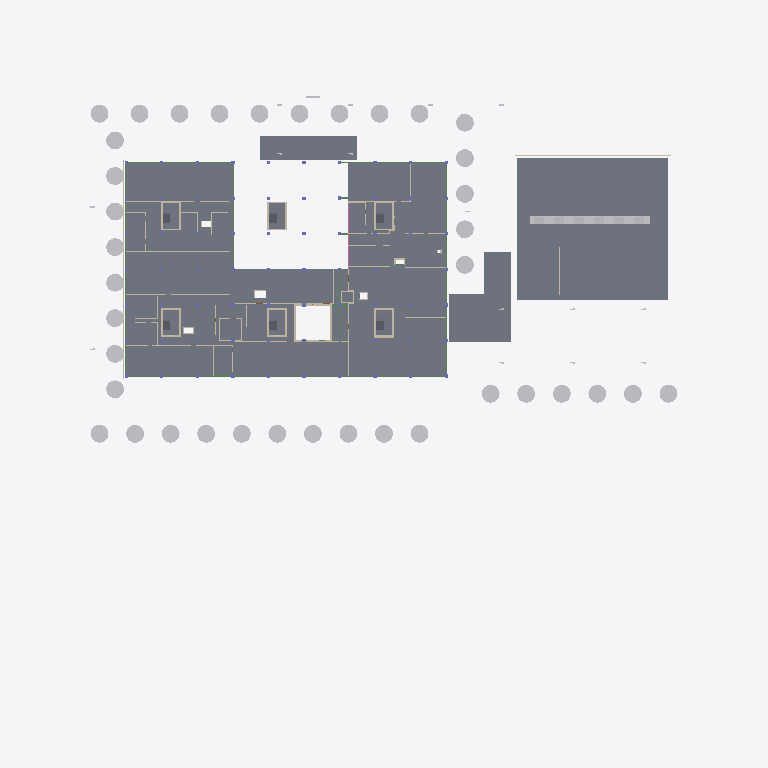
Plan cut of the same IFC building model at storey 'LT2' (level 17.35 m, cut at 18.75 m), seen from above with north up, elements coloured by IFC class (only those large enough to see are counted): 51 slabs (grey), 44 other elements (light grey), 35 walls (beige), 32 beams (green), 1 railing (pink). Cut surfaces are drawn darker.
Extent 160.0 m × 130.4 m × 68.0 m (x, y, z). Storeys (8): B1 at 9.05 m; LT1 at 12.85 m; LT2 at 17.35 m; LT3 at 21.85 m; LT4 at 26.05 m; LT5 at 30.25 m; LT6 at 34.45 m; ATAP at 38.65 m. Elements (4283): 1847 IfcWall, 620 IfcBeam, 406 IfcColumn, 372 IfcSlab, 321 IfcPile, 224 IfcDoor, 221 IfcBuildingElementProxy, 171 IfcCovering, 84 IfcFooting, 10 IfcRailing, 4 IfcChiller, 1 IfcCompressor.

HEADER;
FILE_DESCRIPTION(('ViewDefinition [DesignTransferView]'),'2;1');
FILE_NAME('Rumah Sakit Tepian Batanghari.ifc','2026-11-22T13:16:31',(''),(''),'BIMCraft 0.12.0','BIMCraft 0.12.0','');
FILE_SCHEMA(('IFC4'));
ENDSEC;
DATA;
#12=IFCPROJECT('2PgCJzyUCihfKPuW8rwl2W',$,'RSTB federasi ARS 7.1 + STR 7.3 + MEP (7.2)',$,$,$,'Model ARS LOD 300 Tahap 7 (draf, disetujui atas delegasi Defsa 22 Nov 2026)',(#4),#11);
#16=IFCSITE('36irGzT4gVqYDLgeSD8w7P',$,'Site',$,$,#15,$,$,.ELEMENT.,$,$,$,$,$);
#21=IFCBUILDING('0LbbiHh3iEtKh8V2uE2IS6',$,'Gedung utama RS (6 lantai + basement)',$,$,#19,$,$,.ELEMENT.,$,$,#20);
#37=IFCBUILDINGSTOREY('0JLW4$0Zr5X9gkD4zdTc2G',$,'B1',$,$,#36,$,$,.ELEMENT.,9050.0);
#41=IFCBUILDINGSTOREY('0Wqt5IfFf4Fh_GUvzuWg4P',$,'LT1',$,$,#40,$,$,.ELEMENT.,12850.0);
#45=IFCBUILDINGSTOREY('2HArkJ3192wuxIinlLvjX1',$,'LT2',$,$,#44,$,$,.ELEMENT.,17350.0);
#49=IFCBUILDINGSTOREY('05t0br8fj9efJQSZ5YtmiZ',$,'LT3',$,$,#48,$,$,.ELEMENT.,21850.0);
#53=IFCBUILDINGSTOREY('0oOAZtdPX5WB2i9fEswNg9',$,'LT4',$,$,#52,$,$,.ELEMENT.,26050.0);
#57=IFCBUILDINGSTOREY('1BrEGpoHH8Lha535JOAwDs',$,'LT5',$,$,#56,$,$,.ELEMENT.,30250.0);
#61=IFCBUILDINGSTOREY('0eCFFAiwD1HRiNQ6fxVA_T',$,'LT6',$,$,#60,$,$,.ELEMENT.,34450.0);
#65=IFCBUILDINGSTOREY('0EzdcFkgP26PXoONv0E2Hu',$,'ATAP',$,$,#64,$,$,.ELEMENT.,38650.0);
#86756=IFCSLAB('3$Z1V9NV5COACyjkavWX3O',$,'LT-PARKIR',$,'LT-PARKIR',#86742,#86755,'102577',.FLOOR.);
#46491=IFCSLAB('0sUEQdzrDF3wf5fLpcKtWE',$,'LT-SIRK',$,'LT-SIRK',#46369,#46490,'101155',.FLOOR.);
#43844=IFCSLAB('0wDQVAQZj9Kxzt_XjyvBof',$,'LT-INTENSIF',$,'LT-INTENSIF',#43834,#43843,'101049',.FLOOR.);
#45028=IFCSLAB('0kzGBK2hr4zPNrLPdMckAu',$,'LT-INTENSIF',$,'LT-INTENSIF',#45014,#45027,'101099',.FLOOR.);
#44892=IFCSLAB('3YLoWSEdX6Xwn9MttznXwr',$,'LT-SERVIS',$,'LT-SERVIS',#44880,#44891,'101093',.FLOOR.);
#44155=IFCSLAB('2FxfUgdij1x9C9$fg7BJaL',$,'LT-SERVIS',$,'LT-SERVIS',#44130,#44154,'101060',.FLOOR.);
#99833=IFCSLAB('0pqZCpmzLFFwecRMV$wUqu',$,'TP-Kanopi',$,'TP-Kanopi',#99821,#99832,'102988',.FLOOR.);
#46199=IFCSLAB('3mCu28qgX6tx59EMPnf$wS',$,'LT-SIRK',$,'LT-SIRK',#46185,#46198,'101152',.FLOOR.);
#44233=IFCSLAB('3Y5AcFUSP5rBx6tE38NEbE',$,'LT-INTENSIF',$,'LT-INTENSIF',#44223,#44232,'101063',.FLOOR.);
#45358=IFCSLAB('0$NkBs0tfE1QfDOkUKoT8L',$,'LT-KLINIK',$,'LT-KLINIK',#45344,#45357,'101114',.FLOOR.);
#99810=IFCSLAB('1vUMuxINn5E9t7JXqLcG3x',$,'TP-Kanopi',$,'TP-Kanopi',#99798,#99809,'102987',.FLOOR.);
#44082=IFCSLAB('2s$AU21WL5KvsmDwAXdd6S',$,'LT-OK',$,'LT-OK',#44058,#44081,'101058',.FLOOR.);
#86660=IFCSLAB('1op5i2D41CQu6fSG3fm0d7',$,'LT-UTIL',$,'LT-UTIL',#86650,#86659,'102573',.FLOOR.);
#43917=IFCSLAB('3nqs8x_6b0tvHIM1TYf7Qb',$,'LT-INTENSIF',$,'LT-INTENSIF',#43902,#43916,'101052',.FLOOR.);
#43985=IFCSLAB('36eOGs8kL1POl3ZGBGqIaq',$,'LT-INTENSIF',$,'LT-INTENSIF',#43975,#43984,'101055',.FLOOR.);
#86703=IFCSLAB('1Suypp8gX78xpGmgpJes7B',$,'LT-UTIL',$,'LT-UTIL',#86693,#86702,'102575',.FLOOR.);
#205671=IFCSLAB('2O2Zeqku159eqXpq9GHVbH',$,'PL-200-fc30',$,'PL-200-fc30',#205625,#205670,'100827',.FLOOR.);
#44670=IFCSLAB('2jpFvyZt5EGeGCYKGesuPK',$,'LT-UTIL',$,'LT-UTIL',#44660,#44669,'101083',.FLOOR.);
#44716=IFCSLAB('0rrLcTUP5BbAZFecDgEFB3',$,'LT-INTENSIF',$,'LT-INTENSIF',#44704,#44715,'101085',.FLOOR.);
#44296=IFCSLAB('1r8_XmDf9A0BEVcOyKOolV',$,'LT-LOBI',$,'LT-LOBI',#44286,#44295,'101066',.FLOOR.);
#99856=IFCSLAB('3yav2lLcv9Axvf7ooImzud',$,'TP-Kanopi',$,'TP-Kanopi',#99844,#99855,'102989',.FLOOR.);
#44458=IFCSLAB('160jY_twL0q8YF7sRSvMqJ',$,'LT-OK',$,'LT-OK',#44443,#44457,'101073',.FLOOR.);
#44501=IFCSLAB('0CzVkZEZP4ogK77QiOX7BN',$,'LT-OK',$,'LT-OK',#44491,#44500,'101075',.FLOOR.);
#44359=IFCSLAB('0DQEqoriD4ZfWxs5X7EUon',$,'LT-OK',$,'LT-OK',#44349,#44358,'101069',.FLOOR.);
#44405=IFCSLAB('1EFVQ3hIDDnBL5XXKLVgtt',$,'LT-OK',$,'LT-OK',#44393,#44404,'101071',.FLOOR.);
#44957=IFCSLAB('2V2C9WOU9EV9Z0oFd9TE6b',$,'LT-SERVIS',$,'LT-SERVIS',#44947,#44956,'101096',.FLOOR.);
#44783=IFCSLAB('0aDheH75HE2QdGTVL3bDuc',$,'LT-UTIL',$,'LT-UTIL',#44773,#44782,'101088',.FLOOR.);
#44544=IFCSLAB('1JKKLQEYXEy9IC_LGf$yAZ',$,'LT-SERVIS',$,'LT-SERVIS',#44534,#44543,'101077',.FLOOR.);
#45425=IFCSLAB('1TWfFJULz8zOMyoEENvuyK',$,'LT-INTENSIF',$,'LT-INTENSIF',#45415,#45424,'101117',.FLOOR.);
#45488=IFCSLAB('1PJDAdQxrB5R0Rl6Q9l5RY',$,'LT-INTENSIF',$,'LT-INTENSIF',#45478,#45487,'101120',.FLOOR.);
#44826=IFCSLAB('3NMvNXd6jAHBXEgsO8DmcE',$,'LT-INTENSIF',$,'LT-INTENSIF',#44816,#44825,'101090',.FLOOR.);
#44607=IFCSLAB('3sQB6TvrzET8raD01_Iht7',$,'LT-SERVIS',$,'LT-SERVIS',#44597,#44606,'101080',.FLOOR.);
#45551=IFCSLAB('2uCSf7uZrE1hLxNLs0QLdn',$,'LT-INTENSIF',$,'LT-INTENSIF',#45541,#45550,'101123',.FLOOR.);
#45095=IFCSLAB('3xmppj8V18UeKptCrwXZOu',$,'LT-INTENSIF',$,'LT-INTENSIF',#45085,#45094,'101102',.FLOOR.);
#45158=IFCSLAB('3ZK7ToTXPFq8aqX1DI8xj0',$,'LT-INTENSIF',$,'LT-INTENSIF',#45148,#45157,'101105',.FLOOR.);
#45287=IFCSLAB('22D6B3ttT0CQFrv3HKk2Xg',$,'LT-INTENSIF',$,'LT-INTENSIF',#45277,#45286,'101111',.FLOOR.);
#45614=IFCSLAB('1lzIAg$Lz4AgKsr7mFJTUB',$,'LT-INTENSIF',$,'LT-INTENSIF',#45604,#45613,'101126',.FLOOR.);
#45677=IFCSLAB('3YYq1eV5n9jR9JTFetEeEt',$,'LT-INTENSIF',$,'LT-INTENSIF',#45667,#45676,'101129',.FLOOR.);
#45222=IFCSLAB('09BaEUI6574hjeqyZ_bEVE',$,'LT-INTENSIF',$,'LT-INTENSIF',#45212,#45221,'101108',.FLOOR.);
#45783=IFCSLAB('01QVieFbDF_Af2pTdQ7o5F',$,'LT-INTI',$,'LT-INTI',#45773,#45782,'101134',.FLOOR.);
#45869=IFCSLAB('2XRsb61pb4tQ07zmAK9Lfb',$,'LT-INTI',$,'LT-INTI',#45859,#45868,'101138',.FLOOR.);
#45955=IFCSLAB('3OcySv$HDFJA149PkZzY2c',$,'LT-INTI',$,'LT-INTI',#45945,#45954,'101142',.FLOOR.);
#45740=IFCSLAB('3j6$qB19P5ORlOmplAmKCo',$,'LT-INTI',$,'LT-INTI',#45730,#45739,'101132',.FLOOR.);
#45826=IFCSLAB('1K1mAR2sj47Q4U_lB0mVc$',$,'LT-INTI',$,'LT-INTI',#45816,#45825,'101136',.FLOOR.);
#45912=IFCSLAB('2mjBHhErf8gu7o1pbdioQm',$,'LT-INTI',$,'LT-INTI',#45902,#45911,'101140',.FLOOR.);
#103379=IFCBUILDINGELEMENTPROXY('3lposyZKH2LxNQez9vIw7X',$,'RSTB Pohon:Standar',$,'RSTB Pohon:Standar',#103364,#103378,'103122',.NOTDEFINED.);
#103954=IFCBUILDINGELEMENTPROXY('29tuJLa2LBiRrfSxX5K7pv',$,'RSTB Pohon:Standar',$,'RSTB Pohon:Standar',#103939,#103953,'103147',.NOTDEFINED.);
#103218=IFCBUILDINGELEMENTPROXY('3XQrRyDdz7WeXgL8pfCAVT',$,'RSTB Pohon:Standar',$,'RSTB Pohon:Standar',#103203,#103217,'103115',.NOTDEFINED.);
#103264=IFCBUILDINGELEMENTPROXY('2$UTP_Ny1DlBIqcFtergj6',$,'RSTB Pohon:Standar',$,'RSTB Pohon:Standar',#103249,#103263,'103117',.NOTDEFINED.);
#103287=IFCBUILDINGELEMENTPROXY('2fnYcrwmf4kvzIj9eqwyqA',$,'RSTB Pohon:Standar',$,'RSTB Pohon:Standar',#103272,#103286,'103118',.NOTDEFINED.);
#103333=IFCBUILDINGELEMENTPROXY('1Wcj51ZdfB3gBl3zB0TXyu',$,'RSTB Pohon:Standar',$,'RSTB Pohon:Standar',#103318,#103332,'103120',.NOTDEFINED.);
#103862=IFCBUILDINGELEMENTPROXY('2J4lCu7en6x8mYY6sktfFU',$,'RSTB Pohon:Standar',$,'RSTB Pohon:Standar',#103847,#103861,'103143',.NOTDEFINED.);
#103839=IFCBUILDINGELEMENTPROXY('2XvKUGkYzCSR4fZC2YiXZZ',$,'RSTB Pohon:Standar',$,'RSTB Pohon:Standar',#103824,#103838,'103142',.NOTDEFINED.);
#103908=IFCBUILDINGELEMENTPROXY('2QfZepNvH5NfoGFWmuQS9Z',$,'RSTB Pohon:Standar',$,'RSTB Pohon:Standar',#103893,#103907,'103145',.NOTDEFINED.);
#104000=IFCBUILDINGELEMENTPROXY('0jSmZtfDPARQwPpU5XKKjV',$,'RSTB Pohon:Standar',$,'RSTB Pohon:Standar',#103985,#103999,'103149',.NOTDEFINED.);
#103195=IFCBUILDINGELEMENTPROXY('0uCd1KMef0zOZj$9TUfHoM',$,'RSTB Pohon:Standar',$,'RSTB Pohon:Standar',#103166,#103194,'103114',.NOTDEFINED.);
#103356=IFCBUILDINGELEMENTPROXY('1cHWx5mBv4OO$5p45naeeh',$,'RSTB Pohon:Standar',$,'RSTB Pohon:Standar',#103341,#103355,'103121',.NOTDEFINED.);
#103402=IFCBUILDINGELEMENTPROXY('12xgAsPjrDqQEaQK5tSmn4',$,'RSTB Pohon:Standar',$,'RSTB Pohon:Standar',#103387,#103401,'103123',.NOTDEFINED.);
#103425=IFCBUILDINGELEMENTPROXY('1lUX6gjNr5Ce0axwNQLOro',$,'RSTB Pohon:Standar',$,'RSTB Pohon:Standar',#103410,#103424,'103124',.NOTDEFINED.);
#103471=IFCBUILDINGELEMENTPROXY('3ExeTzLRvFhwZhPrDVCBwU',$,'RSTB Pohon:Standar',$,'RSTB Pohon:Standar',#103456,#103470,'103126',.NOTDEFINED.);
#103448=IFCBUILDINGELEMENTPROXY('0Q0r6b9PL1VuZmLv7a4thn',$,'RSTB Pohon:Standar',$,'RSTB Pohon:Standar',#103433,#103447,'103125',.NOTDEFINED.);
#103517=IFCBUILDINGELEMENTPROXY('21cOrRKGTCoeb_JHViMJSW',$,'RSTB Pohon:Standar',$,'RSTB Pohon:Standar',#103502,#103516,'103128',.NOTDEFINED.);
#103494=IFCBUILDINGELEMENTPROXY('0t1ZWw4xDA99CWinBMhfV0',$,'RSTB Pohon:Standar',$,'RSTB Pohon:Standar',#103479,#103493,'103127',.NOTDEFINED.);
#103563=IFCBUILDINGELEMENTPROXY('2Q9ahjRtf2EOSaZtzFSjzT',$,'RSTB Pohon:Standar',$,'RSTB Pohon:Standar',#103548,#103562,'103130',.NOTDEFINED.);
#103540=IFCBUILDINGELEMENTPROXY('2K25GMxTbD6hQVhwaHz9V8',$,'RSTB Pohon:Standar',$,'RSTB Pohon:Standar',#103525,#103539,'103129',.NOTDEFINED.);
#103609=IFCBUILDINGELEMENTPROXY('0ZaipuuwnESunwtvZhbmjg',$,'RSTB Pohon:Standar',$,'RSTB Pohon:Standar',#103594,#103608,'103132',.NOTDEFINED.);
#103586=IFCBUILDINGELEMENTPROXY('1SSVRxyVT41eGtCR_lmzZI',$,'RSTB Pohon:Standar',$,'RSTB Pohon:Standar',#103571,#103585,'103131',.NOTDEFINED.);
#103931=IFCBUILDINGELEMENTPROXY('2pSVWBZw9BKegofMt$3jxI',$,'RSTB Pohon:Standar',$,'RSTB Pohon:Standar',#103916,#103930,'103146',.NOTDEFINED.);
#103241=IFCBUILDINGELEMENTPROXY('3QJmJq1B5DlvIZglJMylj3',$,'RSTB Pohon:Standar',$,'RSTB Pohon:Standar',#103226,#103240,'103116',.NOTDEFINED.);
#103310=IFCBUILDINGELEMENTPROXY('0B0i2qFl10COPqR2rB2_QV',$,'RSTB Pohon:Standar',$,'RSTB Pohon:Standar',#103295,#103309,'103119',.NOTDEFINED.);
#103632=IFCBUILDINGELEMENTPROXY('2ipKdHdwr7TRPFkLzB8fVE',$,'RSTB Pohon:Standar',$,'RSTB Pohon:Standar',#103617,#103631,'103133',.NOTDEFINED.);
#103770=IFCBUILDINGELEMENTPROXY('3ouXkcPIX3pPoDS7Y4BaIr',$,'RSTB Pohon:Standar',$,'RSTB Pohon:Standar',#103755,#103769,'103139',.NOTDEFINED.);
#103816=IFCBUILDINGELEMENTPROXY('2qCdyO2Fj1JO5xmCmAASsn',$,'RSTB Pohon:Standar',$,'RSTB Pohon:Standar',#103801,#103815,'103141',.NOTDEFINED.);
#103885=IFCBUILDINGELEMENTPROXY('3BJAZ3FKPEowFCXIF6iBVK',$,'RSTB Pohon:Standar',$,'RSTB Pohon:Standar',#103870,#103884,'103144',.NOTDEFINED.);
#103977=IFCBUILDINGELEMENTPROXY('20iEK6aXbDvgp1m_t2W8sM',$,'RSTB Pohon:Standar',$,'RSTB Pohon:Standar',#103962,#103976,'103148',.NOTDEFINED.);
#104046=IFCBUILDINGELEMENTPROXY('0VLFejmTf53AGK0mU$oR_t',$,'RSTB Pohon:Standar',$,'RSTB Pohon:Standar',#104031,#104045,'103151',.NOTDEFINED.);
#103793=IFCBUILDINGELEMENTPROXY('0D$UaGhvDDyesdUUT7hgKZ',$,'RSTB Pohon:Standar',$,'RSTB Pohon:Standar',#103778,#103792,'103140',.NOTDEFINED.);
#103724=IFCBUILDINGELEMENTPROXY('3x3rDuAOP02PaChFP0ZuVE',$,'RSTB Pohon:Standar',$,'RSTB Pohon:Standar',#103709,#103723,'103137',.NOTDEFINED.);
#103655=IFCBUILDINGELEMENTPROXY('3vfJu0HqP5a9xZvqRgA25R',$,'RSTB Pohon:Standar',$,'RSTB Pohon:Standar',#103640,#103654,'103134',.NOTDEFINED.);
#103678=IFCBUILDINGELEMENTPROXY('1rzzsCC1fECxTGVLmAgrl7',$,'RSTB Pohon:Standar',$,'RSTB Pohon:Standar',#103663,#103677,'103135',.NOTDEFINED.);
#104023=IFCBUILDINGELEMENTPROXY('3b8MiQUuD6gQScw2$UE$hx',$,'RSTB Pohon:Standar',$,'RSTB Pohon:Standar',#104008,#104022,'103150',.NOTDEFINED.);
#103701=IFCBUILDINGELEMENTPROXY('31m3OJKfb5cA5Waq3xSZYO',$,'RSTB Pohon:Standar',$,'RSTB Pohon:Standar',#103686,#103700,'103136',.NOTDEFINED.);
#103747=IFCBUILDINGELEMENTPROXY('1F4m4huLf2aQir7c8JidQ1',$,'RSTB Pohon:Standar',$,'RSTB Pohon:Standar',#103732,#103746,'103138',.NOTDEFINED.);
#89822=IFCWALL('3ChENg__P0VPwBQWsRSOZh',$,'FS-KacaPita',$,'FS-KacaPita',#89806,#89821,'102680',.STANDARD.);
#89246=IFCWALL('2PztJAKCb4AxnRSMyULUDM',$,'FS-KacaPita',$,'FS-KacaPita',#89230,#89245,'102662',.STANDARD.);
#89630=IFCWALL('0U8l4s49vAVB0Cw_QrU7Iu',$,'FS-KacaPita',$,'FS-KacaPita',#89614,#89629,'102674',.STANDARD.);
ENDSEC;
